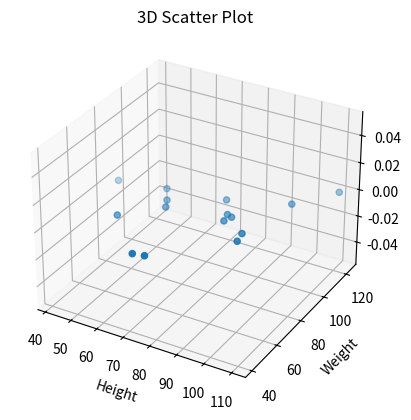

Python code for this plot:
from mpl_toolkits import mplot3d  
import numpy as np  
import matplotlib.pyplot as plt  
  
height = np.array([100,110,87,85,65,80,96,75,42,59,54,63,95,71,86])  
weight = np.array([105,123,84,85,78,95,69,42,87,91,63,83,75,41,80])  
  
  
#scatter(height,weight)  
  
fig = plt.figure()  
ax = plt.axes(projection='3d')  
# This is used to plot 3D scatter  
ax.scatter3D(height,weight)  
plt.title("3D Scatter Plot")  
plt.xlabel("Height")  
plt.ylabel("Weight")  
plt.title("3D Scatter Plot")  
plt.xlabel("Height")  
plt.ylabel("Weight")  
  
plt.show()  
